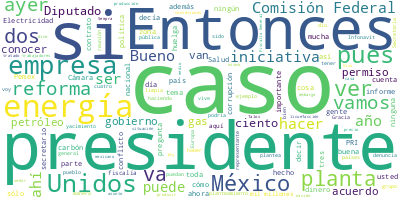

Values plotted in this chart, from the file beside it:
Participante, Texto, Sentimiento, Palabras, Dia, Mes, Anio
PRESIDENTE ANDRES MANUEL LOPEZ OBRADOR, Buenos días. Bueno, pues vamos a dedicar…, 0.0, 22, 01, 04, 2022
PREGUNTA, Buenos días, presidente., 0.0, 3, 01, 04, 2022
PREGUNTA, Ramón Flores, de El Centinela Informa y …, 0.0, 21, 01, 04, 2022
PREGUNTA, Presidente, el doctor Jaime Cárdenas Gra…, 0.0, 58, 01, 04, 2022
PREGUNTA, El tema es que el fraude de Telra fue de…, 0.0, 58, 01, 04, 2022
PREGUNTA, Presidente, la pregunta es: ¿se van a co…, 0.0, 44, 01, 04, 2022
PRESIDENTE ANDRES MANUEL LOPEZ OBRADOR, Bueno, la información que tengo es que y…, 0.0, 65, 01, 04, 2022
PREGUNTA, Yo tengo ahorita los cheques, se los pue…, 0.0, 8, 01, 04, 2022
PRESIDENTE ANDRES MANUEL LOPEZ OBRADOR, Yo te propongo que pidamos informe hoy, …, 0.0, 26, 01, 04, 2022
PREGUNTA, Okey. También le voy a hacer llegar las …, 0.0, 19, 01, 04, 2022
PREGUNTA, Pregunta, la siguiente pregunta, preside…, 0.0, 69, 01, 04, 2022
PREGUNTA, Presidente, la Fiscalía General de la Re…, 0.0, 24, 01, 04, 2022
PREGUNTA, ¿Podría la fiscalía y la Unidad de Intel…, 0.0, 39, 01, 04, 2022
PRESIDENTE ANDRES MANUEL LOPEZ OBRADOR, Sí, le pedimos a Pablo Gómez que emita u…, 0.0, 21, 01, 04, 2022
PREGUNTA, Muchas gracias., 0.0, 2, 01, 04, 2022
PREGUNTA, Y, por último, presidente, esto es un pl…, 0.0, 120, 01, 04, 2022
PREGUNTA, Y ellos, los habitantes, hacían una prop…, 0.0, 92, 01, 04, 2022
PRESIDENTE ANDRES MANUEL LOPEZ OBRADOR, Sí, es una zona histórica, por la huelga…, 0.0, 41, 01, 04, 2022
PRESIDENTE ANDRES MANUEL LOPEZ OBRADOR, Entonces, toda esa zona se dedicaba a la…, 0.0, 101, 01, 04, 2022
PRESIDENTE ANDRES MANUEL LOPEZ OBRADOR, Entonces, se declara la huelga y los due…, 0.0, 35, 01, 04, 2022
PRESIDENTE ANDRES MANUEL LOPEZ OBRADOR, En ese entonces, Francisco I. Madero les…, 0.0, 31, 01, 04, 2022
PRESIDENTE ANDRES MANUEL LOPEZ OBRADOR, Estamos hablando del 2000, digo, de 1906…, 0.0, 37, 01, 04, 2022
PRESIDENTE ANDRES MANUEL LOPEZ OBRADOR, Entonces, después vino la represión y hu…, 0.0, 41, 01, 04, 2022
PRESIDENTE ANDRES MANUEL LOPEZ OBRADOR, Entonces sí quedó esa zona estigmatizada…, 0.0, 56, 01, 04, 2022
PRESIDENTE ANDRES MANUEL LOPEZ OBRADOR, Nosotros estamos ahí ayudando con progra…, 0.0, 30, 01, 04, 2022
PREGUNTA, ¿Lo podría revisar el secretario de Turi…, 0.0, 9, 01, 04, 2022
PRESIDENTE ANDRES MANUEL LOPEZ OBRADOR, Sí, sí, sí, le vamos a pedir a Román Mey…, 0.0, 31, 01, 04, 2022
PRESIDENTE ANDRES MANUEL LOPEZ OBRADOR, Muy bien. ¿Quién sigue? Que tome la pala…, 0.0, 12, 01, 04, 2022
PREGUNTA, Hola, muy buenos días, señor presidente., 0.0, 6, 01, 04, 2022
PREGUNTA, Pepe Ramírez, del Charro en Vivo, un can…, 0.0, 11, 01, 04, 2022
PREGUNTA, Presidente, el día de ayer la bancada de…, 0.0, 56, 01, 04, 2022
PREGUNTA, En esta propuesta que se presenta por pa…, 0.0, 91, 01, 04, 2022
PREGUNTA, Sin embargo, presidente, posteriormente …, 0.0, 54, 01, 04, 2022
PREGUNTA, En este caso, presidente, principalmente…, 0.0, 63, 01, 04, 2022
PREGUNTA, En este caso, presidente: ¿cuál es su po…, 0.0, 44, 01, 04, 2022
PREGUNTA, Esa como primera pregunta, presidente., 0.0, 5, 01, 04, 2022
PRESIDENTE ANDRES MANUEL LOPEZ OBRADOR, Pues que se rebelen y que se pongan del …, 0.0, 70, 01, 04, 2022
PRESIDENTE ANDRES MANUEL LOPEZ OBRADOR, Si no se aprueba esa reforma, van a segu…, 0.0, 16, 01, 04, 2022
PRESIDENTE ANDRES MANUEL LOPEZ OBRADOR, Y miren lo que está sucediendo en Europa…, 0.0, 36, 01, 04, 2022
PRESIDENTE ANDRES MANUEL LOPEZ OBRADOR, Entonces sí es importante fortalecer a l…, 0.0, 73, 01, 04, 2022
PRESIDENTE ANDRES MANUEL LOPEZ OBRADOR, Ojalá y los dirigentes los dejen en libe…, 0.0, 45, 01, 04, 2022
PRESIDENTE ANDRES MANUEL LOPEZ OBRADOR, Pero hay tiempo y ojalá, si ya habían pr…, 0.0, 27, 01, 04, 2022
PREGUNTA, Y, además, presidente, en este caso el d…, 0.0, 130, 01, 04, 2022
PREGUNTA, Presidente, la siguiente pregunta tambié…, 0.0, 73, 01, 04, 2022
PREGUNTA, Sin embargo, estas modificaciones que bu…, 0.0, 43, 01, 04, 2022
PREGUNTA, Y es que la Cofece, senadores de oposici…, 0.0, 26, 01, 04, 2022
PREGUNTA, En el caso en particular de este asunto …, 0.0, 32, 01, 04, 2022
PREGUNTA, Dio a conocer ya en este caso su propues…, 0.0, 95, 01, 04, 2022
PREGUNTA, Pues parece, presidente, que este proyec…, 0.0, 95, 01, 04, 2022
PREGUNTA, Estos que están… Esta situación que está…, 0.0, 62, 01, 04, 2022
PREGUNTA, Y como ejemplo tenemos a Margarita Zaval…, 0.0, 40, 01, 04, 2022
PREGUNTA, Otro caso también que debemos nosotros d…, 0.0, 30, 01, 04, 2022
PREGUNTA, Ellos, presidente, no deberían de partic…, 0.0, 47, 01, 04, 2022
PREGUNTA, Y en este caso le preguntaría, president…, 0.0, 37, 01, 04, 2022
PRESIDENTE ANDRES MANUEL LOPEZ OBRADOR, Me he quedado anonadado., 0.0, 4, 01, 04, 2022
PRESIDENTE ANDRES MANUEL LOPEZ OBRADOR, ¿De qué medio eres tú?, 0.0, 5, 01, 04, 2022
PREGUNTA, De El Charro en Vivo., 0.0, 5, 01, 04, 2022
PRESIDENTE ANDRES MANUEL LOPEZ OBRADOR, ¿Cómo?, 0.0, 1, 01, 04, 2022
PREGUNTA, El Charro en Vivo, de redes sociales., 0.0, 7, 01, 04, 2022
PRESIDENTE ANDRES MANUEL LOPEZ OBRADOR, ¿Y eres periodista?, 0.0, 3, 01, 04, 2022
... 214 more rows
